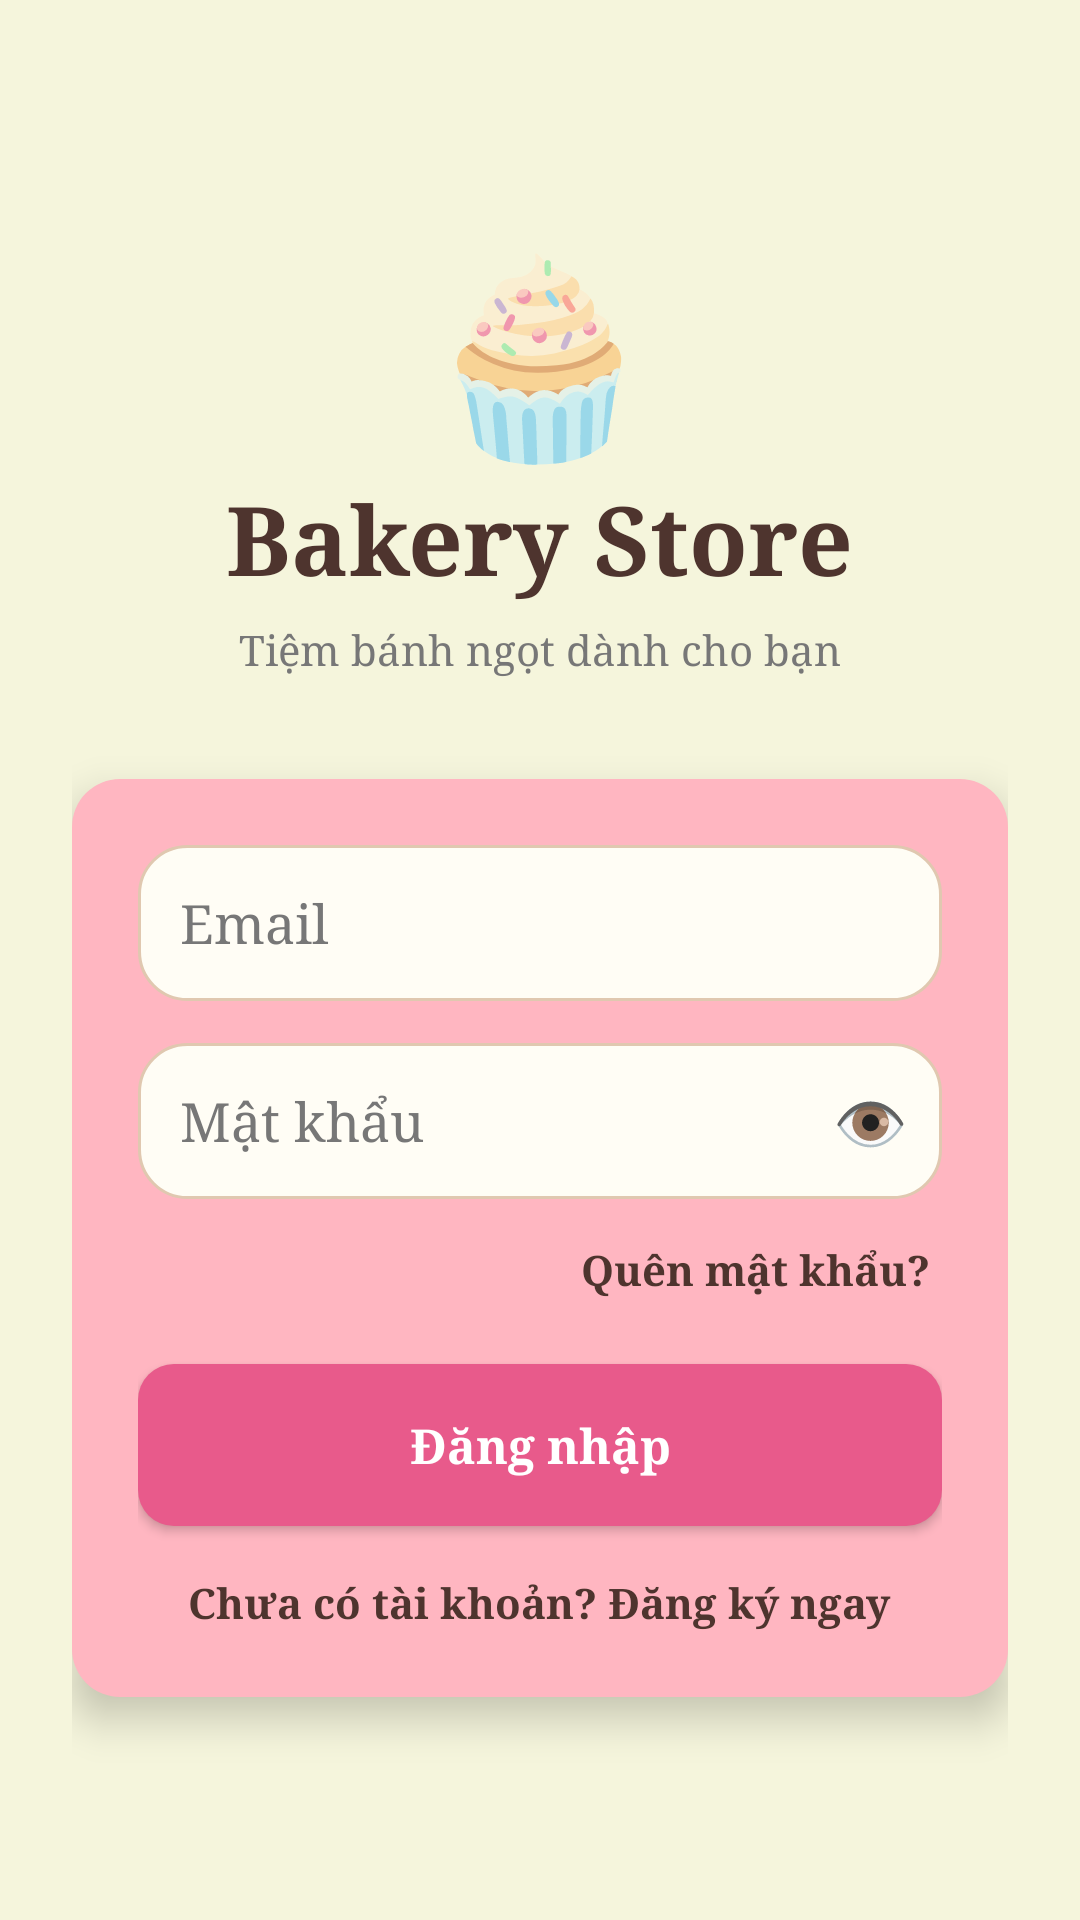

Reconstruct the res/layout file that produces this screen, plus the resources it refers to.
<!-- AndroidManifest.xml: application theme Theme.BakeryStore -->
<!-- res/layout/activity_login.xml -->
<?xml version="1.0" encoding="utf-8"?>
<ScrollView xmlns:android="http://schemas.android.com/apk/res/android"
    android:layout_width="match_parent"
    android:layout_height="match_parent"
    android:background="@color/beige_bg"
    android:fillViewport="true">

    <LinearLayout
        android:layout_width="match_parent"
        android:layout_height="match_parent"
        android:gravity="center"
        android:orientation="vertical"
        android:padding="24dp">

        <TextView
            android:layout_width="wrap_content"
            android:layout_height="wrap_content"
            android:text="🧁"
            android:textSize="64sp" />

        <TextView
            android:layout_width="wrap_content"
            android:layout_height="wrap_content"
            android:fontFamily="serif"
            android:text="Bakery Store"
            android:textColor="@color/brown_text"
            android:textSize="32sp"
            android:textStyle="bold" />

        <TextView
            android:layout_width="wrap_content"
            android:layout_height="wrap_content"
            android:layout_marginTop="6dp"
            android:fontFamily="serif"
            android:text="Tiệm bánh ngọt dành cho bạn"
            android:textColor="@color/soft_gray"
            android:textSize="14sp" />

        <LinearLayout
            android:layout_width="match_parent"
            android:layout_height="wrap_content"
            android:layout_marginTop="34dp"
            android:background="@drawable/bg_card_pink"
            android:elevation="8dp"
            android:orientation="vertical"
            android:padding="22dp">

            <EditText
                android:id="@+id/edtEmail"
                android:layout_width="match_parent"
                android:layout_height="52dp"
                android:background="@drawable/bg_input"
                android:hint="Email"
                android:inputType="textEmailAddress"
                android:paddingStart="14dp"
                android:paddingEnd="14dp"
                android:textColor="@color/brown_text"
                android:textColorHint="@color/soft_gray" />

            
            <FrameLayout
                android:layout_width="match_parent"
                android:layout_height="52dp"
                android:layout_marginTop="14dp">

                <EditText
                    android:id="@+id/edtPassword"
                    android:layout_width="match_parent"
                    android:layout_height="match_parent"
                    android:background="@drawable/bg_input"
                    android:hint="Mật khẩu"
                    android:inputType="textPassword"
                    android:paddingStart="14dp"
                    android:paddingEnd="52dp"
                    android:textColor="@color/brown_text"
                    android:textColorHint="@color/soft_gray" />

                <TextView
                    android:id="@+id/btnTogglePassword"
                    android:layout_width="48dp"
                    android:layout_height="match_parent"
                    android:layout_gravity="end|center_vertical"
                    android:gravity="center"
                    android:text="👁"
                    android:textSize="20sp"
                    android:textColor="@color/soft_gray"
                    android:background="?attr/selectableItemBackground" />

            </FrameLayout>

            <TextView
                android:id="@+id/tvForgotPassword"
                android:layout_width="wrap_content"
                android:layout_height="wrap_content"
                android:layout_gravity="end"
                android:layout_marginTop="10dp"
                android:fontFamily="serif"
                android:padding="4dp"
                android:text="Quên mật khẩu?"
                android:textColor="@color/brown_text"
                android:textSize="14sp"
                android:textStyle="bold" />

            <Button
                android:id="@+id/btnLogin"
                android:layout_width="match_parent"
                android:layout_height="54dp"
                android:layout_marginTop="18dp"
                android:background="@drawable/bg_button_pink"
                android:fontFamily="serif"
                android:text="Đăng nhập"
                android:textAllCaps="false"
                android:textColor="@android:color/white"
                android:textSize="16sp"
                android:textStyle="bold" />

            <TextView
                android:id="@+id/tvGoRegister"
                android:layout_width="wrap_content"
                android:layout_height="wrap_content"
                android:layout_gravity="center"
                android:layout_marginTop="16dp"
                android:fontFamily="serif"
                android:text="Chưa có tài khoản? Đăng ký ngay"
                android:textColor="@color/brown_text"
                android:textSize="14sp"
                android:textStyle="bold" />

        </LinearLayout>

    </LinearLayout>

</ScrollView>
<!-- resources referenced by this layout -->
<resources>
  <color name="beige_bg">#F5F5DC</color>
  <color name="brown_text">#4E342E</color>
  <color name="soft_gray">#777777</color>
  <!-- drawable bg_button_pink (drawable) -->
  <?xml version="1.0" encoding="utf-8"?>
  <ripple xmlns:android="http://schemas.android.com/apk/res/android"
      android:color="#40FFFFFF">
      <item>
          <shape android:shape="rectangle">
              <solid android:color="@color/pink_dark" />
              <corners android:radius="12dp" />
          </shape>
      </item>
  </ripple>
  <!-- drawable bg_card_pink (drawable) -->
  <?xml version="1.0" encoding="utf-8"?>
  <shape xmlns:android="http://schemas.android.com/apk/res/android">
      <solid android:color="@color/pink_card" />
      <corners android:radius="16dp" />
  </shape>
  <!-- drawable bg_input (drawable) -->
  <shape xmlns:android="http://schemas.android.com/apk/res/android">
      <solid android:color="@color/cream_white" />
      <stroke
          android:width="1dp"
          android:color="#E0C8B0" />
      <corners android:radius="16dp" />
      <padding
          android:left="14dp"
          android:right="14dp"
          android:top="10dp"
          android:bottom="10dp" />
  </shape>
  <style name="Theme.BakeryStore" parent="Theme.MaterialComponents.DayNight.NoActionBar">
          
          <item name="colorPrimary">@color/caramel</item>
          <item name="colorPrimaryVariant">@color/caramel_dark</item>
          <item name="colorOnPrimary">@color/text_white</item>
          
          <item name="colorSecondary">@color/rose_pink</item>
          <item name="colorSecondaryVariant">@color/rose_pink</item>
          <item name="colorOnSecondary">@color/text_white</item>
          
          <item name="android:statusBarColor">?attr/colorPrimaryVariant</item>
  
          
          <item name="android:fontFamily">serif</item>
          <item name="fontFamily">serif</item>
          <item name="android:typeface">serif</item>
          
      </style>
  <color name="pink_dark">#E85A8B</color>
  <color name="pink_card">#FFB6C1</color>
  <color name="cream_white">#FFFDF5</color>
  <color name="caramel">#C8874A</color>
  <color name="caramel_dark">#8D5A2B</color>
  <color name="text_white">#FFFFFF</color>
  <color name="rose_pink">#FFB6C1</color>
</resources>
